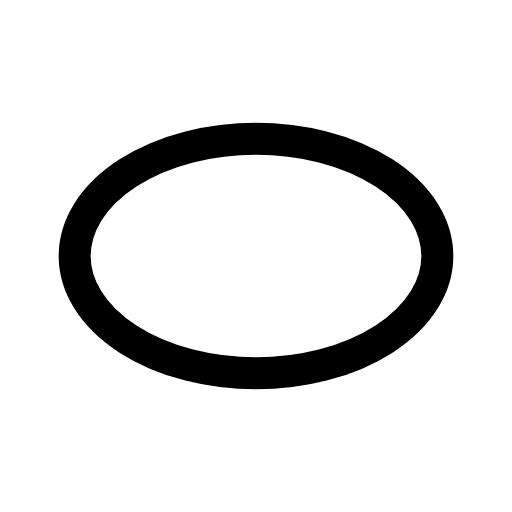
t = 0.00 s
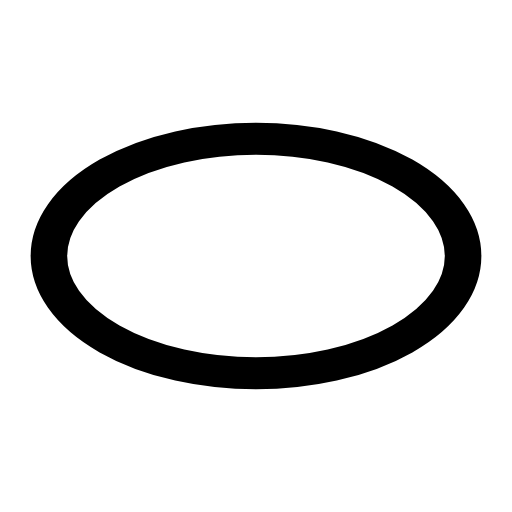
t = 0.14 s
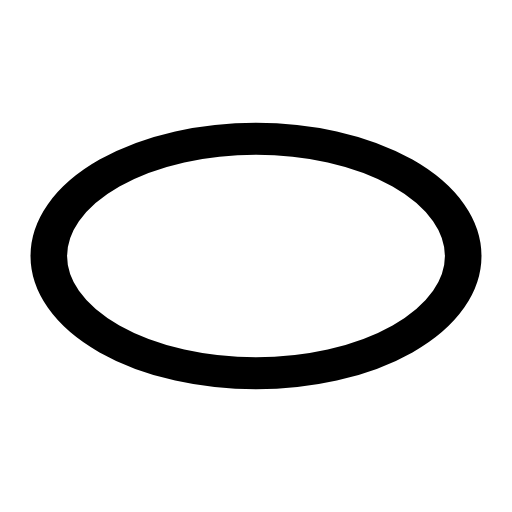
t = 0.21 s
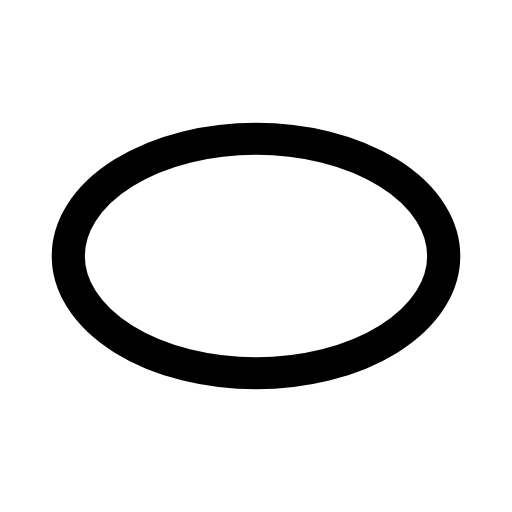
t = 0.39 s
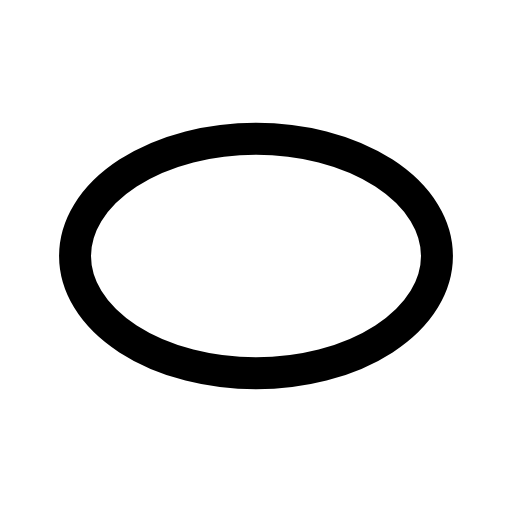
t = 0.49 s
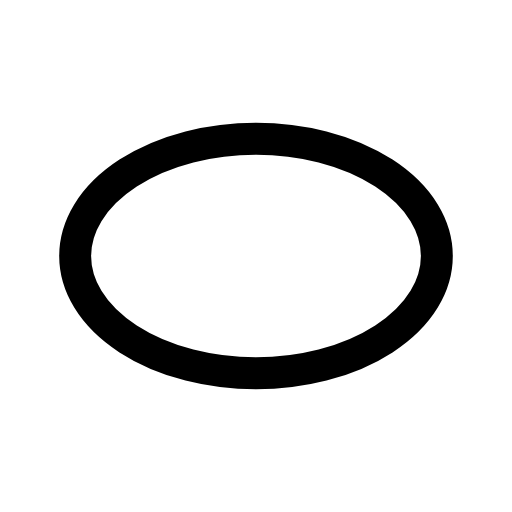
t = 0.60 s

The animated SVG that drew these frames (rendered in a browser with its animation timeline set to each time). Animation: 1 CSS @keyframes rule; one cycle of 0.70 s, repeats indefinitely.

<svg xmlns="http://www.w3.org/2000/svg" viewBox="0 0 24 24" width="24" height="24" class="rd-a-ellipse" data-rd-animate="hover"><style>.rd-a-ellipse{overflow:visible}.rd-a-ellipse *{transform-box:view-box}.rd-a-ellipse .a{transform-origin:12px 12px}@media (prefers-reduced-motion:no-preference){.rd-a-ellipse[data-rd-animate="hover"]:hover .a,:hover>.rd-a-ellipse[data-rd-animate="parent"] .a,.rd-a-ellipse[data-rd-animate="play"] .a,.rd-a-ellipse[data-rd-animate="loop"] .a{animation:rd-ellipse-m calc(0.7s*var(--rd-speed,1)) cubic-bezier(.34,1.3,.5,1)}.rd-a-ellipse[data-rd-animate="loop"] *{animation-iteration-count:infinite!important}@keyframes rd-ellipse-m{0%,100%{scale:1 1}40%{scale:1.14 1}}}</style><g fill="none" stroke="currentColor" stroke-linecap="round" stroke-linejoin="round" stroke-width="1.5"><g class="a"><ellipse cx="12" cy="12" rx="8.5" ry="5.5"/></g></g></svg>
